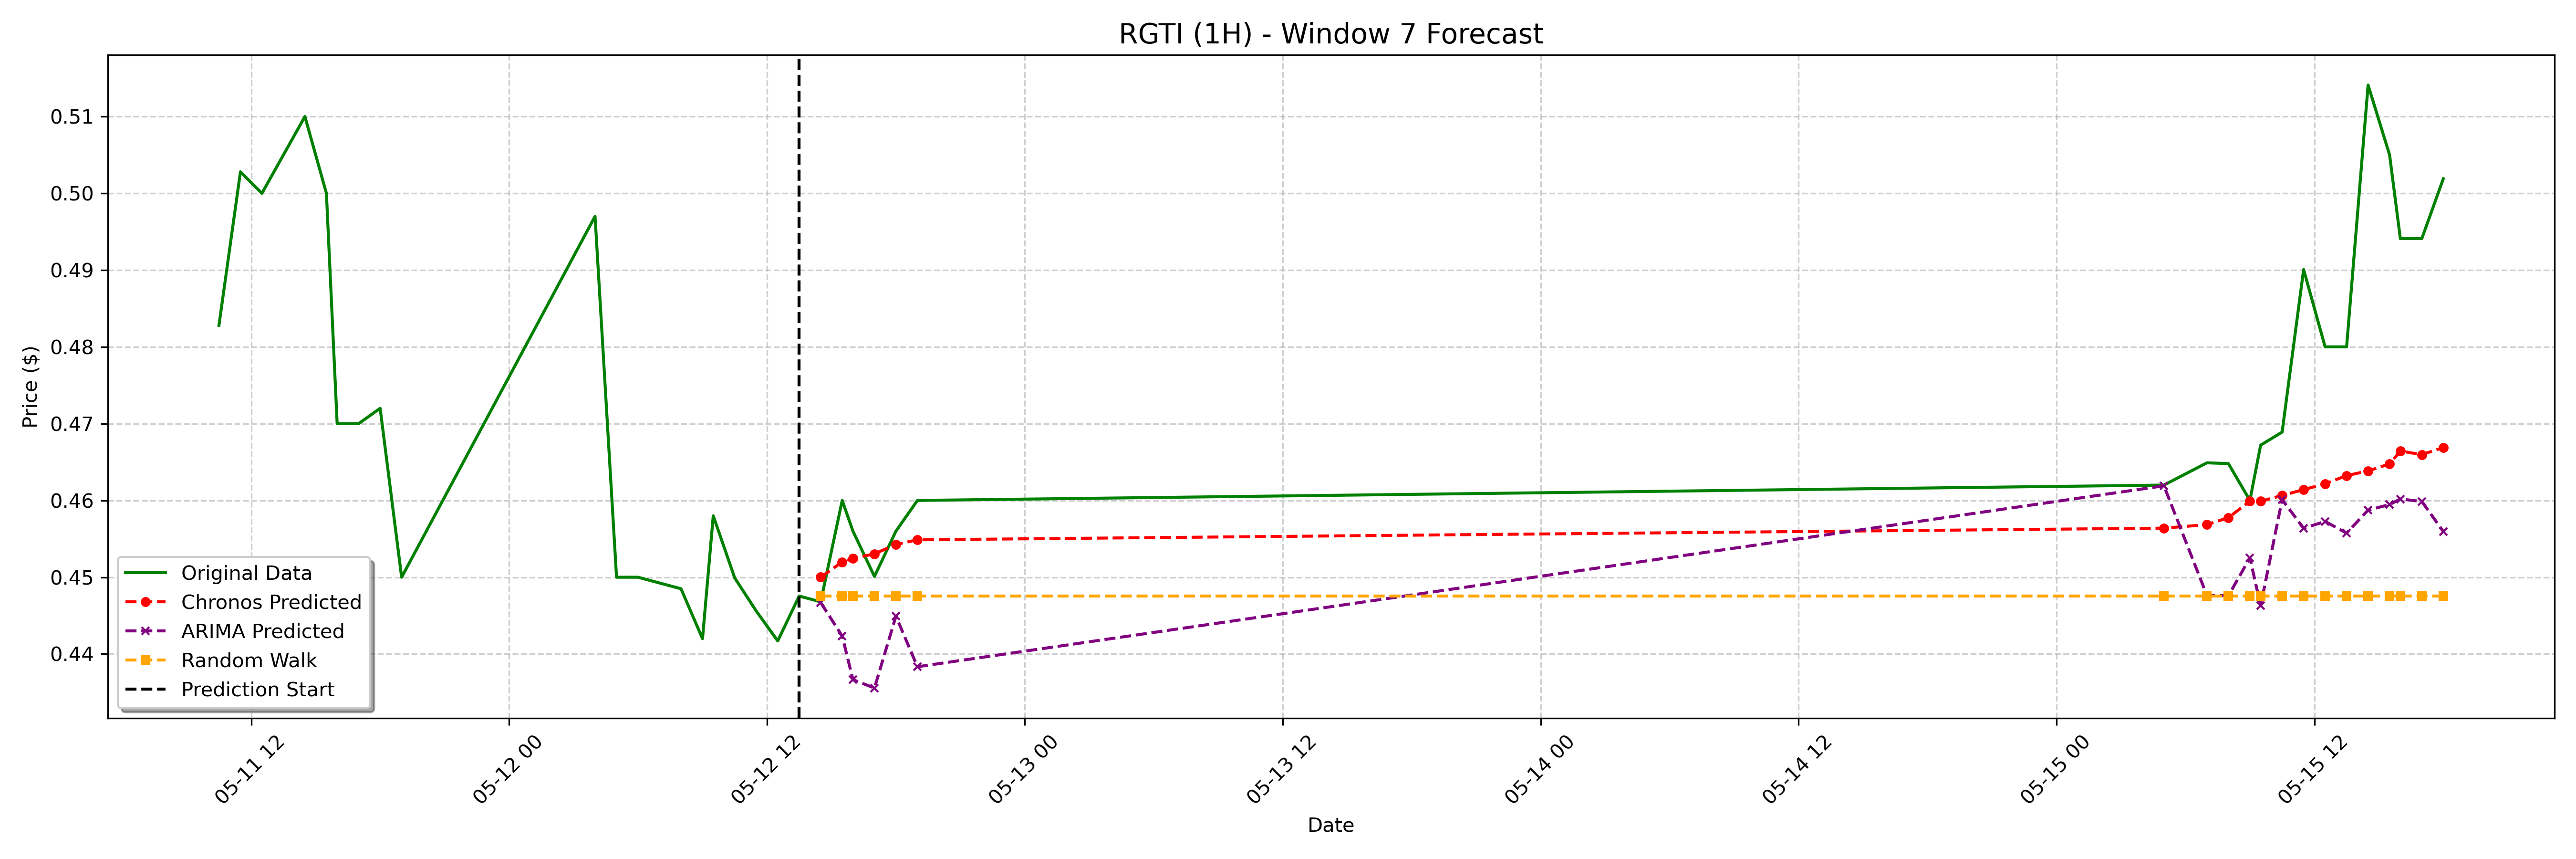

Values plotted in this chart, from the file beside it:
date, actual, chronos_forecast, arima_forecast, random_walk_forecast
2023-05-12 14:30:00-04:00, 0.4468, 0.45, 0.4467, 0.4476
2023-05-12 15:30:00-04:00, 0.46, 0.452, 0.4423, 0.4476
2023-05-12 16:00:00-04:00, 0.456, 0.4524, 0.4367, 0.4476
2023-05-12 17:00:00-04:00, 0.4501, 0.453, 0.4356, 0.4476
2023-05-12 18:00:00-04:00, 0.456, 0.4543, 0.4449, 0.4476
2023-05-12 19:00:00-04:00, 0.46, 0.4549, 0.4383, 0.4476
2023-05-15 05:00:00-04:00, 0.462, 0.4564, 0.4619, 0.4476
2023-05-15 07:00:00-04:00, 0.4649, 0.4568, 0.4476, 0.4476
2023-05-15 08:00:00-04:00, 0.4648, 0.4578, 0.4476, 0.4476
2023-05-15 09:00:00-04:00, 0.46, 0.4599, 0.4525, 0.4476
2023-05-15 09:30:00-04:00, 0.4672, 0.4599, 0.4463, 0.4476
2023-05-15 10:30:00-04:00, 0.4689, 0.4607, 0.4601, 0.4476
2023-05-15 11:30:00-04:00, 0.4901, 0.4614, 0.4564, 0.4476
2023-05-15 12:30:00-04:00, 0.48, 0.4622, 0.4573, 0.4476
2023-05-15 13:30:00-04:00, 0.48, 0.4632, 0.4557, 0.4476
2023-05-15 14:30:00-04:00, 0.5141, 0.4638, 0.4587, 0.4476
2023-05-15 15:30:00-04:00, 0.505, 0.4648, 0.4595, 0.4476
2023-05-15 16:00:00-04:00, 0.4941, 0.4664, 0.4602, 0.4476
2023-05-15 17:00:00-04:00, 0.4941, 0.466, 0.4599, 0.4476
2023-05-15 18:00:00-04:00, 0.5019, 0.4669, 0.456, 0.4476
